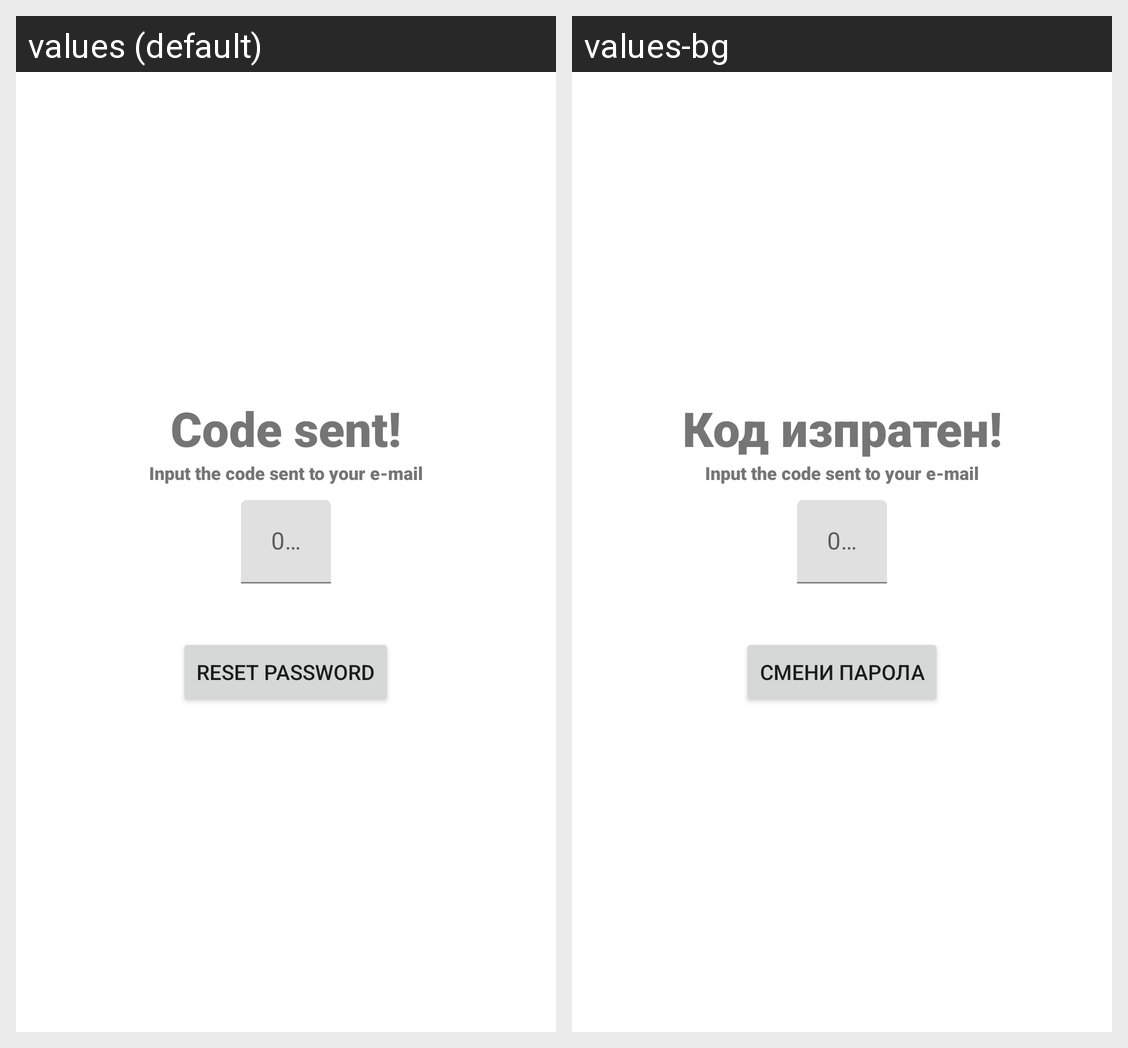

Locale-by-locale string values for the Android screen shown in this grid:
Android screen res/layout/fragment_code_input.xml rendered under 2 locales, left to right: values (default), values-bg. Device: Nexus 5 (rendered at 1080×1920; each locale shown at half size, 540×960, under a caption strip naming it); theme Theme.HealthTracker.
Strings drawn on this screen, with the default value and each locale's value (text and hints the layout hard-codes, and strings that could not be matched under every locale, appear in the picture but are not listed):

code_sent
  values: Code sent!
  values-bg: Код изпратен!

input_code
  values: Input the code sent to your e-mail
  values-bg: Input the code sent to your e-mail

code
  values: 00000
  values-bg: 00000

reset_password
  values: Reset Password
  values-bg: Смени парола
